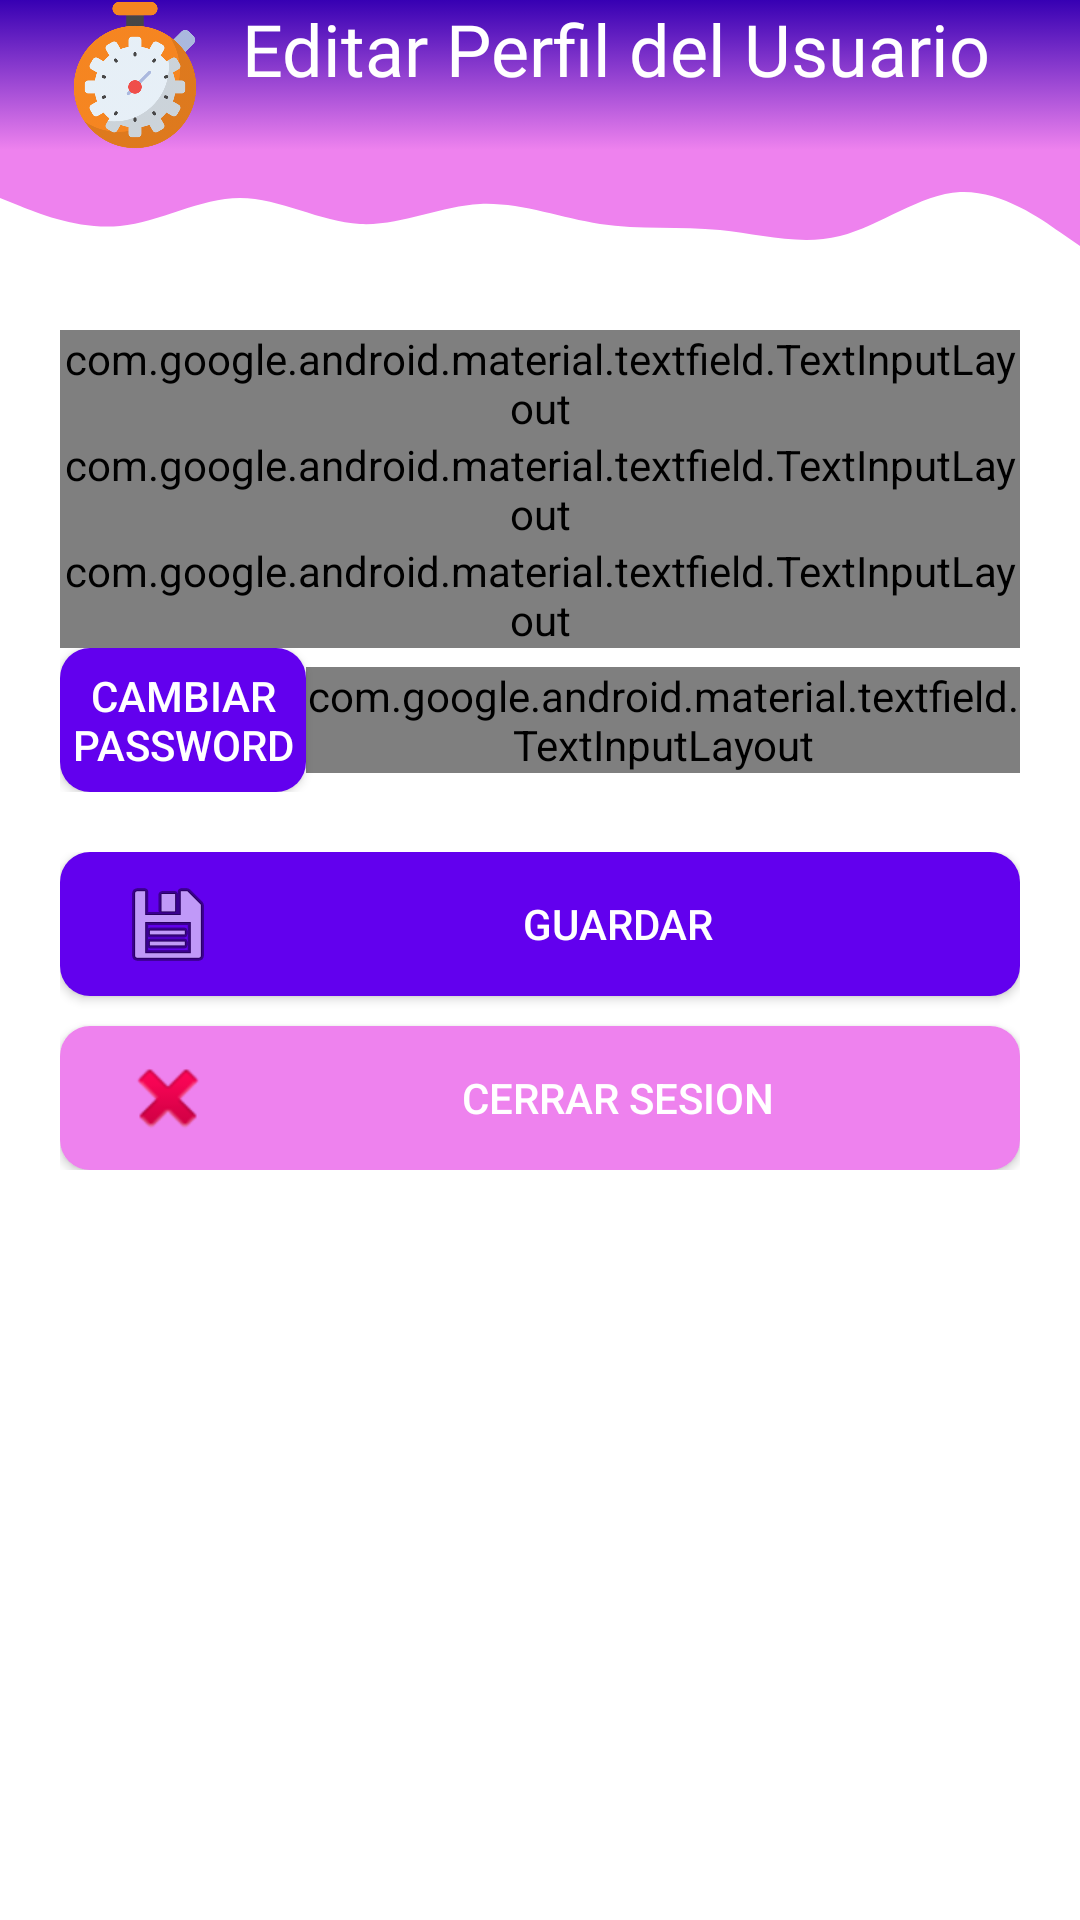

Layout XML and referenced resources for this Android screen:
<!-- AndroidManifest.xml: application theme AppTheme -->
<!-- res/layout/fragment_perfil_usuario.xml -->
<?xml version="1.0" encoding="utf-8"?>
<FrameLayout xmlns:android="http://schemas.android.com/apk/res/android"
    xmlns:tools="http://schemas.android.com/tools"
    android:layout_width="match_parent"
    android:layout_height="match_parent"
    xmlns:app="http://schemas.android.com/apk/res-auto"
    tools:context=".fragmentos.PerfilUsuario"
    android:background="@color/fondoFragments">

    <ScrollView
        android:layout_width="match_parent"
        android:layout_height="match_parent"
        android:layout_marginBottom="70dp"
        app:layout_constraintBottom_toBottomOf="parent"
        app:layout_constraintEnd_toEndOf="parent"
        app:layout_constraintStart_toStartOf="parent"
        app:layout_constraintTop_toTopOf="parent">

        <LinearLayout
            android:layout_width="match_parent"
            android:layout_height="match_parent"
            android:orientation="vertical">

            
            <LinearLayout
                android:layout_width="match_parent"
                android:layout_height="match_parent"
                android:background="@drawable/fondo_app"
                android:orientation="vertical">

                <LinearLayout
                    android:layout_width="match_parent"
                    android:layout_height="match_parent"
                    android:orientation="horizontal"
                    android:layout_marginLeft="20dp"
                    android:layout_marginRight="20dp">

                    <ImageView
                        android:id="@+id/imageView"
                        android:layout_width="50dp"
                        android:layout_height="50dp"
                        android:layout_gravity="center|center_horizontal"
                        android:transitionName="logo_imagen"
                        app:srcCompat="@drawable/cronometro" />

                    <TextView
                        android:id="@+id/textView3"
                        android:layout_width="match_parent"
                        android:layout_height="wrap_content"
                        android:fontFamily="@font/bungee"
                        android:gravity="center"
                        android:text="Editar Perfil del Usuario"
                        android:textSize="24sp"
                        android:transitionName="logo_texto"
                        android:textColor="@color/fondoFragments"/>
                </LinearLayout>

            </LinearLayout>

            <TextView
                android:id="@+id/textView6"
                android:layout_width="match_parent"
                android:layout_height="40dp"
                android:background="@drawable/wave"
                android:transitionName="wave_1"/>
            

            
            <LinearLayout
                android:layout_width="match_parent"
                android:layout_height="wrap_content"
                android:orientation="vertical"
                android:padding="20dp">

                
                <com.google.android.material.textfield.TextInputLayout
                    android:id="@+id/txt_nombre_usu"
                    style="@style/Widget.MaterialComponents.TextInputLayout.OutlinedBox"
                    android:layout_width="match_parent"
                    android:layout_height="wrap_content"
                    app:boxStrokeColor="@color/colorPrimary"
                    android:hint="Ingrese un Nombre Completo">

                    <com.google.android.material.textfield.TextInputEditText
                        android:id="@+id/edt_nombre_usu"
                        android:layout_width="match_parent"
                        android:layout_height="wrap_content"
                        android:inputType="text"></com.google.android.material.textfield.TextInputEditText>
                </com.google.android.material.textfield.TextInputLayout>

                
                <com.google.android.material.textfield.TextInputLayout
                    android:id="@+id/txt_nombre_usuario_usu"
                    style="@style/Widget.MaterialComponents.TextInputLayout.OutlinedBox"
                    android:layout_width="match_parent"
                    android:layout_height="wrap_content"
                    app:boxStrokeColor="@color/colorPrimary"
                    android:hint="Ingrese un Nombre de Usuario">

                    <com.google.android.material.textfield.TextInputEditText
                        android:id="@+id/edt_nombre_usuario_usu"
                        android:layout_width="match_parent"
                        android:layout_height="wrap_content"
                        android:inputType="text"></com.google.android.material.textfield.TextInputEditText>
                </com.google.android.material.textfield.TextInputLayout>

                
                <com.google.android.material.textfield.TextInputLayout
                    android:id="@+id/txt_email_usu"
                    style="@style/Widget.MaterialComponents.TextInputLayout.OutlinedBox"
                    android:layout_width="match_parent"
                    android:layout_height="wrap_content"
                    app:boxStrokeColor="@color/colorPrimary"
                    android:hint="Ingrese un Email">

                    <com.google.android.material.textfield.TextInputEditText
                        android:id="@+id/edt_email_usu"
                        android:layout_width="match_parent"
                        android:layout_height="wrap_content"
                        android:inputType="text"></com.google.android.material.textfield.TextInputEditText>
                </com.google.android.material.textfield.TextInputLayout>
                
                <LinearLayout
                    android:layout_width="match_parent"
                    android:layout_height="match_parent"
                    android:layout_marginBottom="20dp"
                    android:orientation="horizontal">

                    <Button
                        android:id="@+id/btn_cambiar_password"
                        android:layout_width="164dp"
                        android:layout_height="wrap_content"
                        android:layout_gravity="center_vertical"
                        android:layout_weight="1"
                        android:background="@drawable/boton_solido_1"
                        android:text="Cambiar Password"
                        android:textColor="#FFFFFF" />

                    <com.google.android.material.textfield.TextInputLayout
                        android:id="@+id/txt_password"
                        style="@style/Widget.MaterialComponents.TextInputLayout.OutlinedBox"
                        android:layout_width="match_parent"
                        android:layout_height="wrap_content"
                        android:layout_gravity="center_vertical"
                        android:layout_weight="1"
                        android:hint="Ingrese el password"
                        app:boxStrokeColor="@color/colorPrimary"
                        app:passwordToggleEnabled="true">

                        <com.google.android.material.textfield.TextInputEditText
                            android:id="@+id/edt_password"
                            android:layout_width="match_parent"
                            android:layout_height="wrap_content"
                            android:inputType="textPassword"></com.google.android.material.textfield.TextInputEditText>
                    </com.google.android.material.textfield.TextInputLayout>
                </LinearLayout>

                <LinearLayout
                    android:layout_width="match_parent"
                    android:layout_height="match_parent"
                    android:layout_marginBottom="20dp"
                    android:orientation="vertical">

                    <Button
                        android:id="@+id/btn_guardar"
                        android:layout_width="match_parent"
                        android:layout_height="wrap_content"
                        android:layout_weight="1"
                        android:background="@drawable/boton_solido_1"
                        android:drawableLeft="@android:drawable/ic_menu_save"
                        android:paddingLeft="20dp"
                        android:text="Guardar"
                        android:textColor="#FFFFFF"
                        android:layout_marginBottom="10dp"/>
                    <Button
                        android:id="@+id/btn_cerrar_sesion"
                        android:layout_width="match_parent"
                        android:layout_height="wrap_content"
                        android:layout_weight="1"
                        android:background="@drawable/boton_solido_2"
                        android:drawableLeft="@android:drawable/ic_delete"
                        android:paddingLeft="20dp"
                        android:text="Cerrar Sesion"
                        android:textColor="#FFFFFF" />

                </LinearLayout>

            </LinearLayout>

        </LinearLayout>
    </ScrollView>

</FrameLayout>
<!-- resources referenced by this layout -->
<resources>
  <color name="colorPrimary">#6200EE</color>
  <color name="fondoFragments">#FFFFFF</color>
  <!-- drawable boton_solido_1 (drawable) -->
  <?xml version="1.0" encoding="utf-8"?>
  <selector xmlns:android="http://schemas.android.com/apk/res/android">
      <item>
          <shape android:shape="rectangle">
  
              <corners android:radius="10dp"/>
              <solid android:color="@color/colorPrimary" />
  
          </shape>
      </item>
  
  </selector>
  <!-- drawable boton_solido_2 (drawable) -->
  <?xml version="1.0" encoding="utf-8"?>
  <selector xmlns:android="http://schemas.android.com/apk/res/android">
      <item>
          <shape android:shape="rectangle">
  
              <corners android:radius="10dp"/>
              <solid android:color="@color/waveColor" />
  
          </shape>
      </item>
  </selector>
  <!-- drawable cronometro: png bitmap (drawable-hdpi, 33555 bytes) -->
  <!-- drawable fondo_app (drawable) -->
  <?xml version="1.0" encoding="utf-8"?>
  <selector xmlns:android="http://schemas.android.com/apk/res/android">
      <item>
  
          <shape
              xmlns:android="http://schemas.android.com/apk/res/android"
              android:shape="rectangle">
  
              <gradient
                  android:type="linear"
                  android:startColor="@color/colorPrimaryDark"
                  android:endColor="#ee82ee"
                  android:angle="270"
                  />
  
          </shape>
  
  
      </item>
  
  </selector>
  <!-- drawable wave (drawable-mdpi) -->
  <vector xmlns:android="http://schemas.android.com/apk/res/android"
      android:width="1440dp"
      android:height="320dp"
      android:viewportWidth="1440"
      android:viewportHeight="320">
    <path
        android:pathData="M0,128L26.7,149.3C53.3,171 107,213 160,202.7C213.3,192 267,128 320,128C373.3,128 427,192 480,197.3C533.3,203 587,149 640,144C693.3,139 747,181 800,197.3C853.3,213 907,203 960,213.3C1013.3,224 1067,256 1120,229.3C1173.3,203 1227,117 1280,112C1333.3,107 1387,181 1413,218.7L1440,256L1440,0L1413.3,0C1386.7,0 1333,0 1280,0C1226.7,0 1173,0 1120,0C1066.7,0 1013,0 960,0C906.7,0 853,0 800,0C746.7,0 693,0 640,0C586.7,0 533,0 480,0C426.7,0 373,0 320,0C266.7,0 213,0 160,0C106.7,0 53,0 27,0L0,0Z"
        android:fillColor="#ee82ee"
        android:fillAlpha="1"/>
  </vector>
  <style name="AppTheme" parent="Theme.AppCompat.Light.NoActionBar">
          
          <item name="colorPrimary">@color/colorPrimary</item>
          <item name="colorPrimaryDark">@color/colorPrimaryDark</item>
          <item name="colorAccent">@color/colorAccent</item>
  
          <item name="android:windowContentTransitions">true</item>
      </style>
  <color name="waveColor">#ee82ee</color>
  <color name="colorPrimaryDark">#3700B3</color>
  <color name="colorAccent">#ee82ee</color>
</resources>
